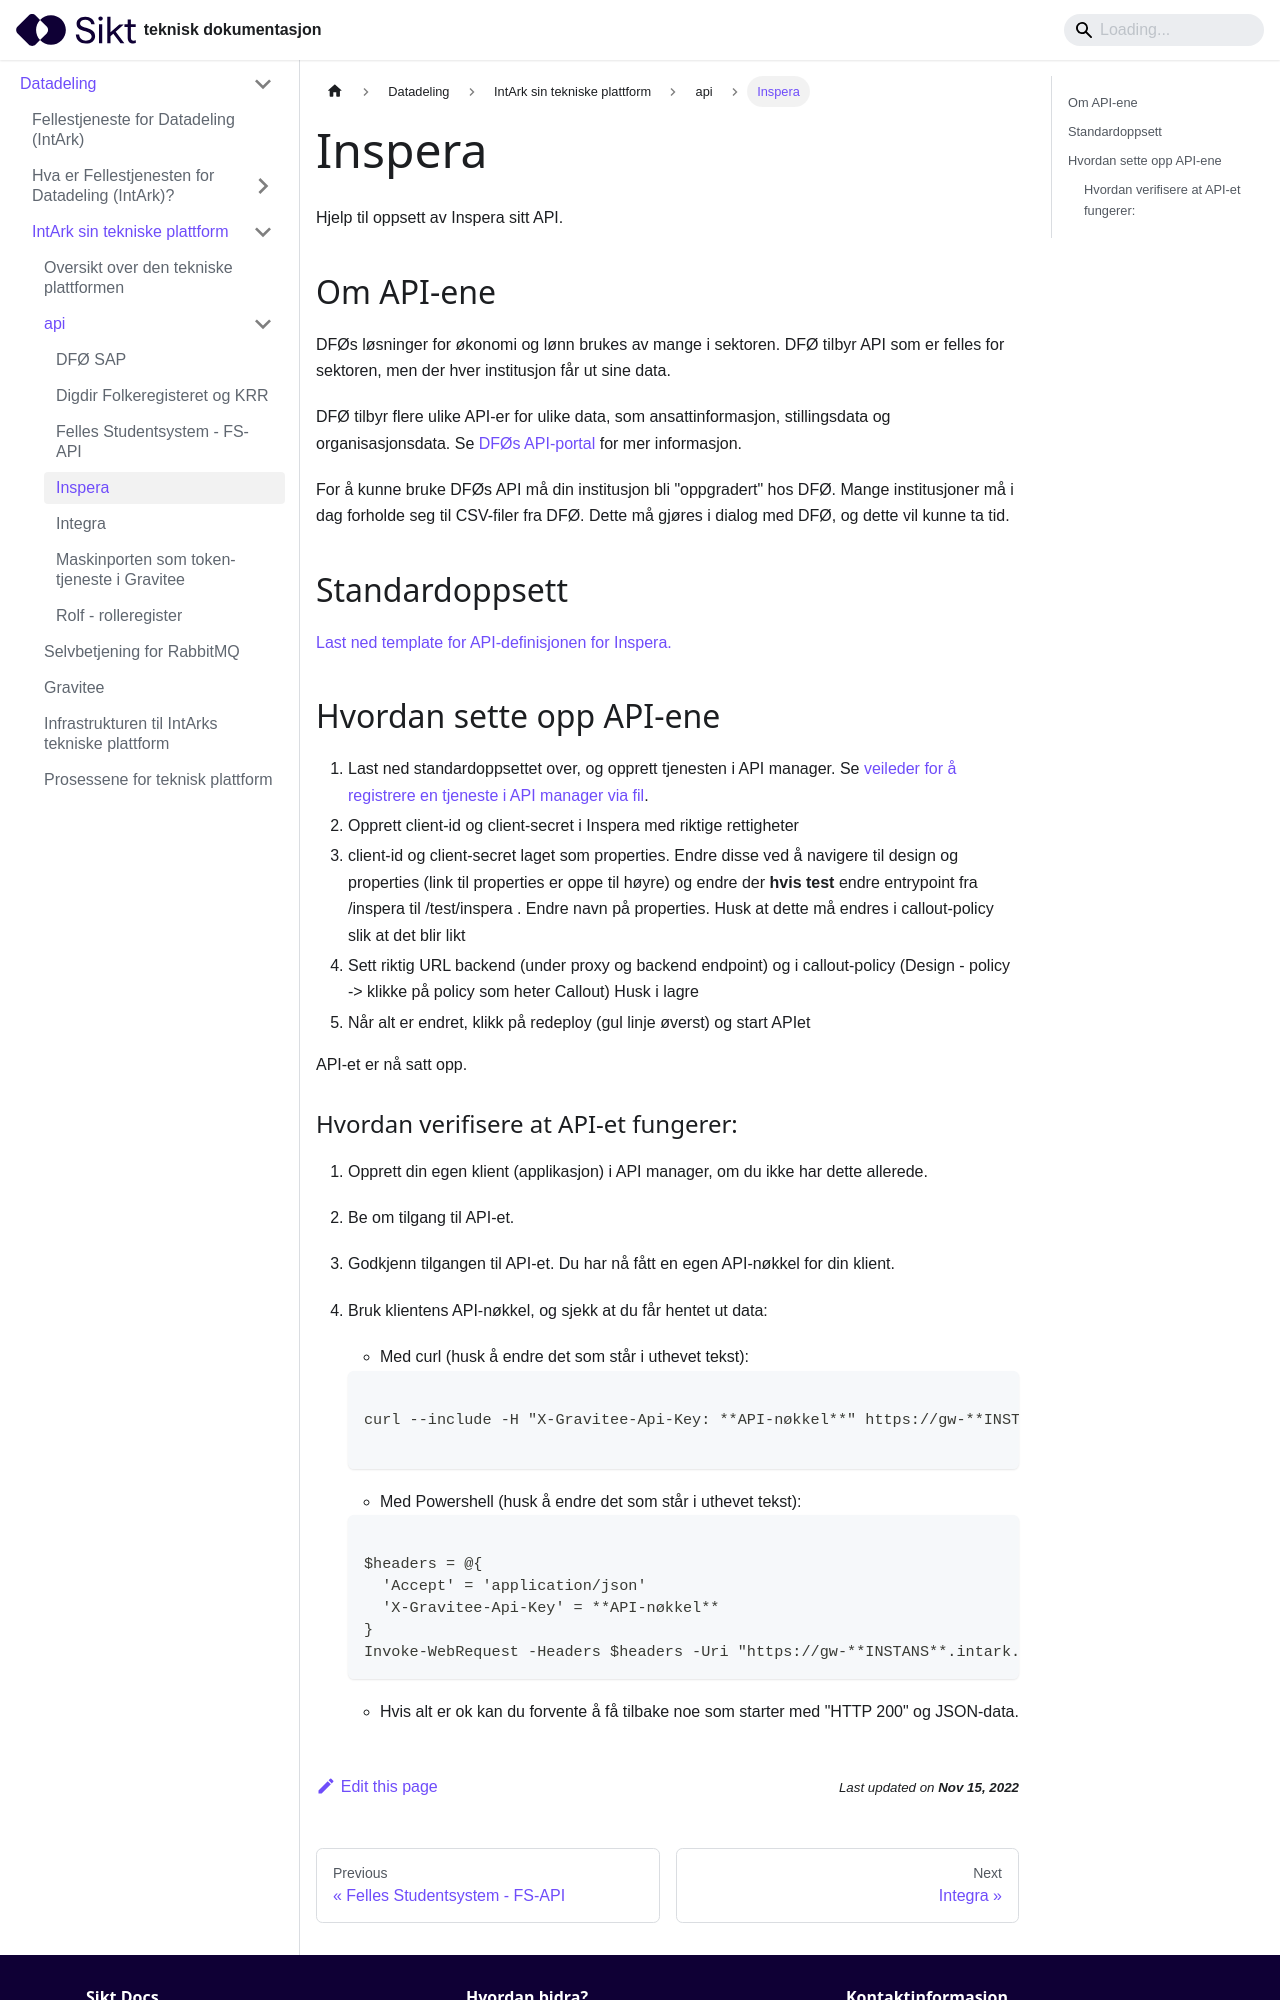

repository: sikt-no/docs · page: docs/datadeling/teknisk-plattform/api/inspera/index.html · generator: docusaurus

---
description: "Hjelp til oppsett av Inspera sitt API."
title: Inspera
---

# Inspera

Hjelp til oppsett av Inspera sitt API.

## Om API-ene

DFØs løsninger for økonomi og lønn brukes av mange i sektoren. DFØ tilbyr API som er felles for sektoren, men der hver institusjon får ut sine data.

DFØ tilbyr flere ulike API-er for ulike data, som ansattinformasjon, stillingsdata og organisasjonsdata. Se [DFØs API-portal](https://api-portal.dfo.no/) for mer informasjon.

For å kunne bruke DFØs API må din institusjon bli "oppgradert" hos DFØ. Mange institusjoner må i dag forholde seg til CSV-filer fra DFØ. Dette må gjøres i dialog med DFØ, og dette vil kunne ta tid.

## Standardoppsett

[Last ned template for API-definisjonen for Inspera.](./Inspera-api-template.json)

## Hvordan sette opp API-ene

1. Last ned standardoppsettet over, og opprett tjenesten i API manager. Se [veileder for å registrere en tjeneste i API manager via fil](/docs/datadeling/veiledere/api-manager/importer-api).
2. Opprett client-id og client-secret i Inspera med riktige rettigheter
3. client-id og client-secret laget som properties. Endre disse ved å navigere til design og properties (link til properties er oppe til høyre) og endre der
   **hvis test** endre entrypoint fra /inspera til /test/inspera . Endre navn på properties. Husk at dette må endres i callout-policy slik at det blir likt
4. Sett riktig URL backend (under proxy og backend endpoint) og i callout-policy (Design - policy -> klikke på policy som heter Callout) Husk i lagre
5. Når alt er endret, klikk på redeploy (gul linje øverst) og start APIet

API-et er nå satt opp.
